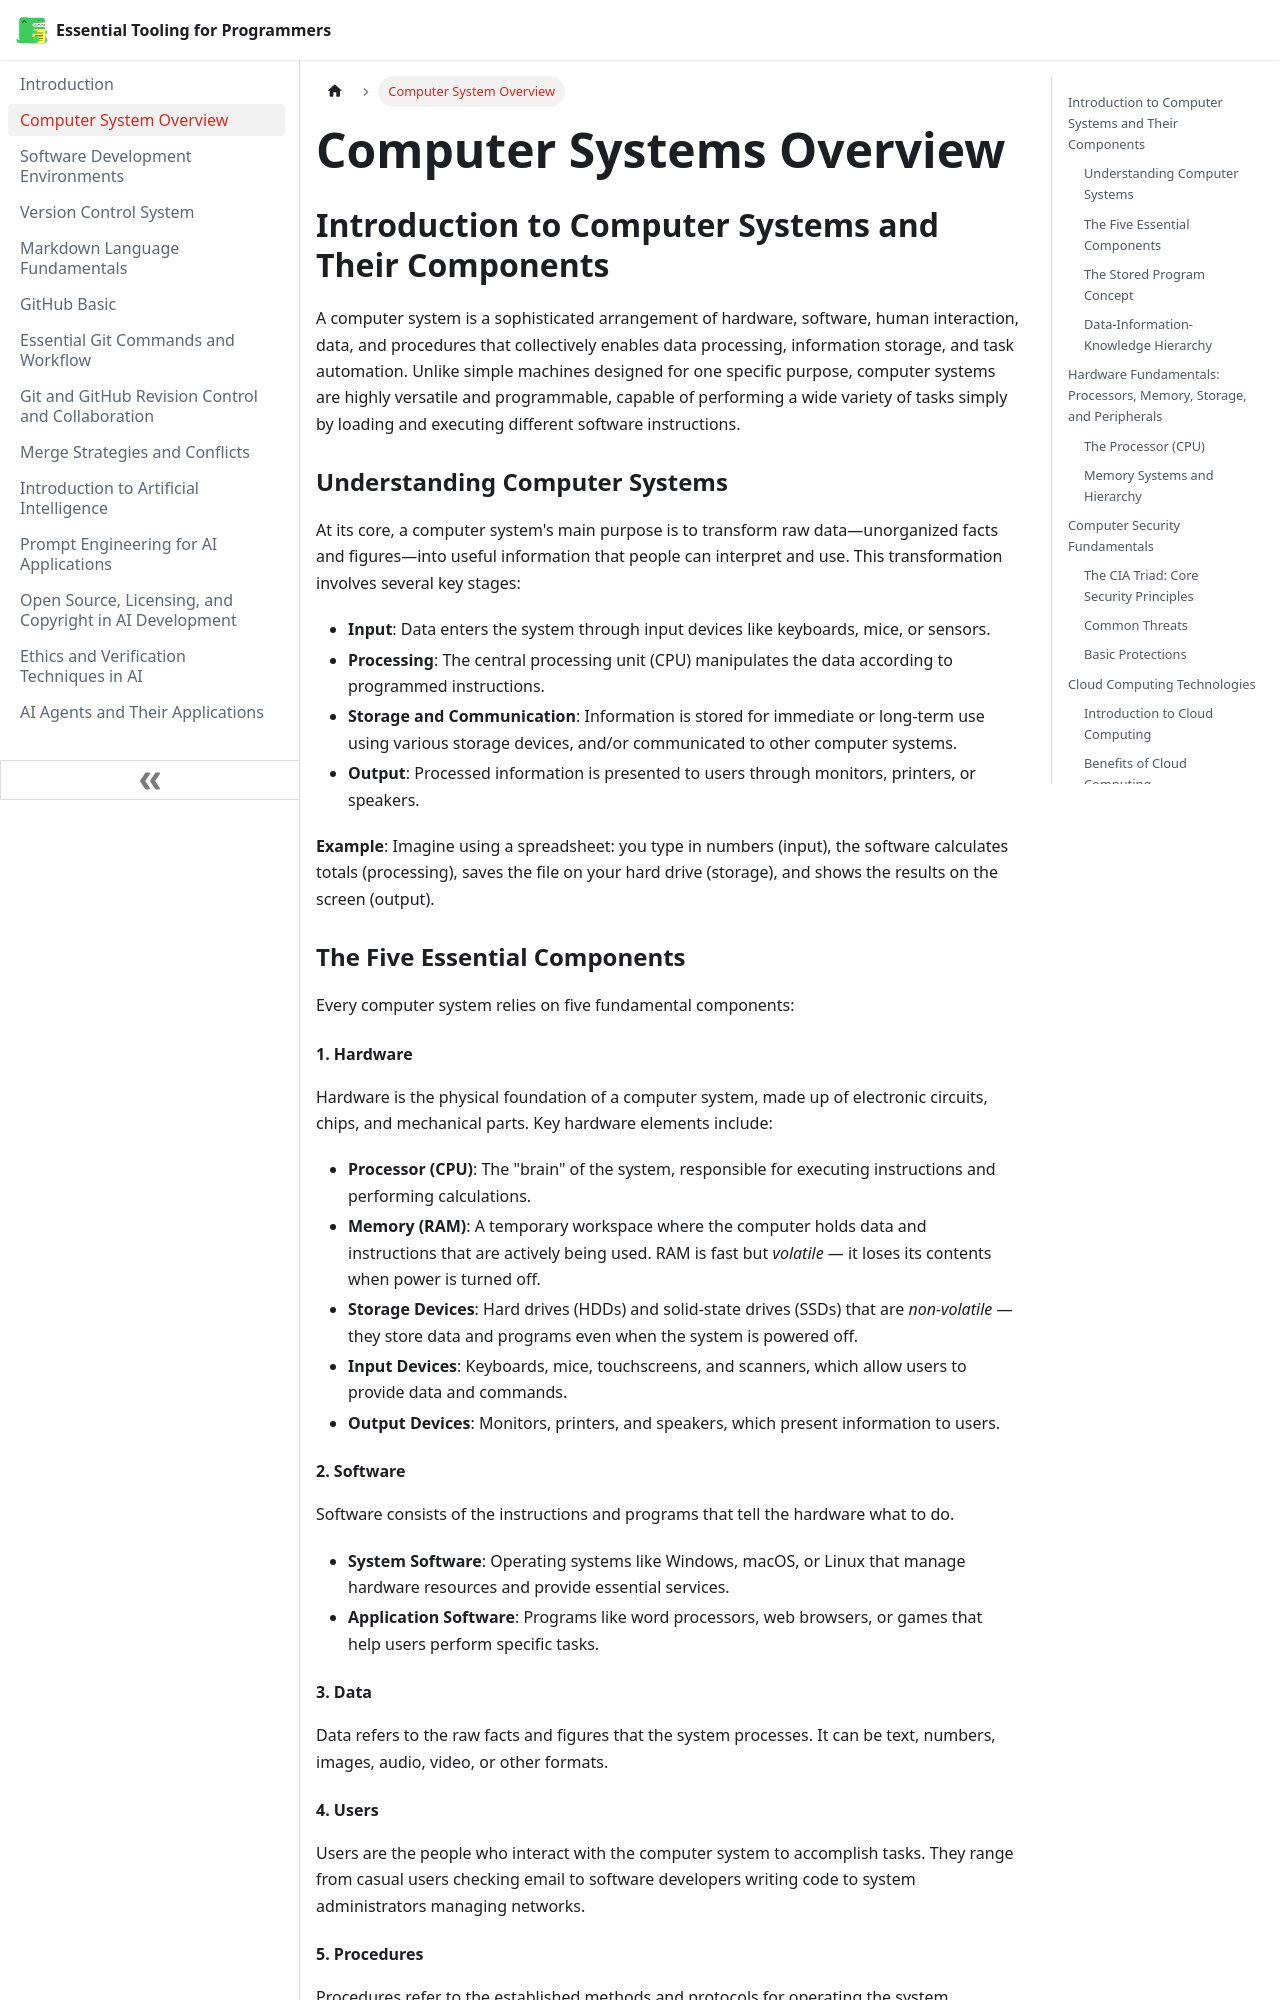

repository: hpmodhejiseneca/essential-tooling-for-programmers · page: computer-system.html · generator: docusaurus

---
sidebar_position: 2
---

# Computer Systems Overview

## Introduction to Computer Systems and Their Components

A computer system is a sophisticated arrangement of hardware, software, human interaction, data, and procedures that collectively enables data processing, information storage, and task automation. Unlike simple machines designed for one specific purpose, computer systems are highly versatile and programmable, capable of performing a wide variety of tasks simply by loading and executing different software instructions.

### Understanding Computer Systems

At its core, a computer system's main purpose is to transform raw data—unorganized facts and figures—into useful information that people can interpret and use. This transformation involves several key stages:

- **Input**: Data enters the system through input devices like keyboards, mice, or sensors.
- **Processing**: The central processing unit (CPU) manipulates the data according to programmed instructions.
- **Storage and Communication**: Information is stored for immediate or long-term use using various storage devices, and/or communicated to other computer systems.
- **Output**: Processed information is presented to users through monitors, printers, or speakers.

**Example**: Imagine using a spreadsheet: you type in numbers (input), the software calculates totals (processing), saves the file on your hard drive (storage), and shows the results on the screen (output).

### The Five Essential Components

Every computer system relies on five fundamental components:

#### 1. Hardware

Hardware is the physical foundation of a computer system, made up of electronic circuits, chips, and mechanical parts. Key hardware elements include:

- **Processor (CPU)**: The "brain" of the system, responsible for executing instructions and performing calculations.
- **Memory (RAM)**: A temporary workspace where the computer holds data and instructions that are actively being used. RAM is fast but *volatile* — it loses its contents when power is turned off.
- **Storage Devices**: Hard drives (HDDs) and solid-state drives (SSDs) that are *non-volatile* — they store data and programs even when the system is powered off.
- **Input Devices**: Keyboards, mice, touchscreens, and scanners, which allow users to provide data and commands.
- **Output Devices**: Monitors, printers, and speakers, which present information to users.

#### 2. Software

Software consists of the instructions and programs that tell the hardware what to do.

- **System Software**: Operating systems like Windows, macOS, or Linux that manage hardware resources and provide essential services.
- **Application Software**: Programs like word processors, web browsers, or games that help users perform specific tasks.

#### 3. Data

Data refers to the raw facts and figures that the system processes. It can be text, numbers, images, audio, video, or other formats.
